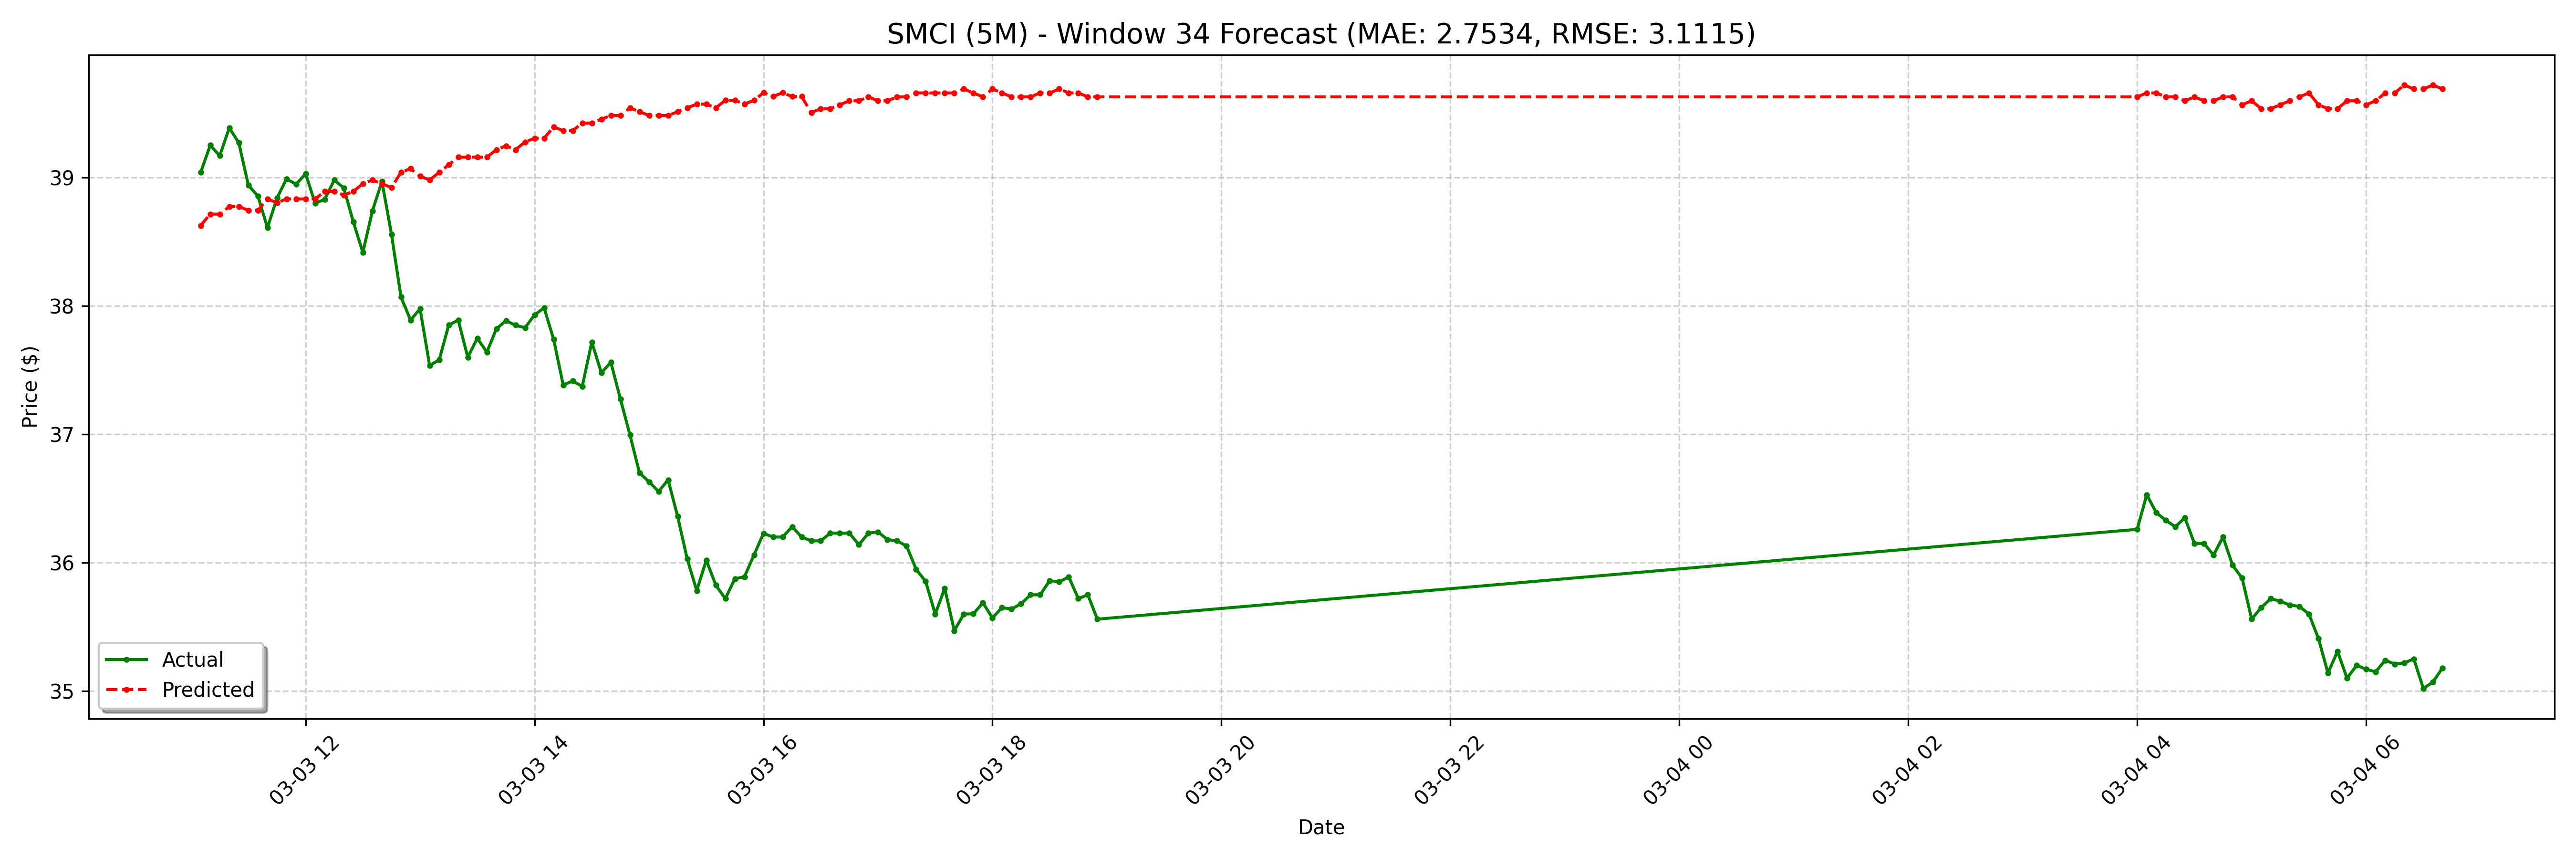

Values plotted in this chart, from the file beside it:
date, actual, forecast
2025-03-03 11:05:00-05:00, 39.04, 38.63
2025-03-03 11:10:00-05:00, 39.25, 38.72
2025-03-03 11:15:00-05:00, 39.17, 38.72
2025-03-03 11:20:00-05:00, 39.39, 38.77
2025-03-03 11:25:00-05:00, 39.27, 38.77
2025-03-03 11:30:00-05:00, 38.94, 38.74
2025-03-03 11:35:00-05:00, 38.86, 38.74
2025-03-03 11:40:00-05:00, 38.61, 38.83
2025-03-03 11:45:00-05:00, 38.84, 38.8
2025-03-03 11:50:00-05:00, 38.99, 38.83
2025-03-03 11:55:00-05:00, 38.95, 38.83
2025-03-03 12:00:00-05:00, 39.03, 38.83
2025-03-03 12:05:00-05:00, 38.8, 38.83
2025-03-03 12:10:00-05:00, 38.83, 38.89
2025-03-03 12:15:00-05:00, 38.98, 38.89
2025-03-03 12:20:00-05:00, 38.92, 38.86
2025-03-03 12:25:00-05:00, 38.66, 38.89
2025-03-03 12:30:00-05:00, 38.42, 38.95
2025-03-03 12:35:00-05:00, 38.74, 38.98
2025-03-03 12:40:00-05:00, 38.97, 38.95
2025-03-03 12:45:00-05:00, 38.56, 38.92
2025-03-03 12:50:00-05:00, 38.07, 39.04
2025-03-03 12:55:00-05:00, 37.89, 39.07
2025-03-03 13:00:00-05:00, 37.98, 39.01
2025-03-03 13:05:00-05:00, 37.54, 38.98
2025-03-03 13:10:00-05:00, 37.58, 39.04
2025-03-03 13:15:00-05:00, 37.85, 39.1
2025-03-03 13:20:00-05:00, 37.89, 39.16
2025-03-03 13:25:00-05:00, 37.6, 39.16
2025-03-03 13:30:00-05:00, 37.75, 39.16
2025-03-03 13:35:00-05:00, 37.64, 39.16
2025-03-03 13:40:00-05:00, 37.82, 39.22
2025-03-03 13:45:00-05:00, 37.88, 39.25
2025-03-03 13:50:00-05:00, 37.85, 39.22
2025-03-03 13:55:00-05:00, 37.83, 39.28
2025-03-03 14:00:00-05:00, 37.93, 39.31
2025-03-03 14:05:00-05:00, 37.98, 39.31
2025-03-03 14:10:00-05:00, 37.74, 39.39
2025-03-03 14:15:00-05:00, 37.38, 39.37
2025-03-03 14:20:00-05:00, 37.42, 39.37
2025-03-03 14:25:00-05:00, 37.37, 39.42
2025-03-03 14:30:00-05:00, 37.72, 39.42
2025-03-03 14:35:00-05:00, 37.48, 39.45
2025-03-03 14:40:00-05:00, 37.56, 39.48
2025-03-03 14:45:00-05:00, 37.27, 39.48
2025-03-03 14:50:00-05:00, 37, 39.54
2025-03-03 14:55:00-05:00, 36.7, 39.51
2025-03-03 15:00:00-05:00, 36.63, 39.48
2025-03-03 15:05:00-05:00, 36.55, 39.48
2025-03-03 15:10:00-05:00, 36.65, 39.48
2025-03-03 15:15:00-05:00, 36.36, 39.51
2025-03-03 15:20:00-05:00, 36.03, 39.54
2025-03-03 15:25:00-05:00, 35.78, 39.57
2025-03-03 15:30:00-05:00, 36.02, 39.57
2025-03-03 15:35:00-05:00, 35.83, 39.54
2025-03-03 15:40:00-05:00, 35.72, 39.6
2025-03-03 15:45:00-05:00, 35.88, 39.6
2025-03-03 15:50:00-05:00, 35.89, 39.57
2025-03-03 15:55:00-05:00, 36.06, 39.6
2025-03-03 16:00:00-05:00, 36.23, 39.66
... 68 more rows
